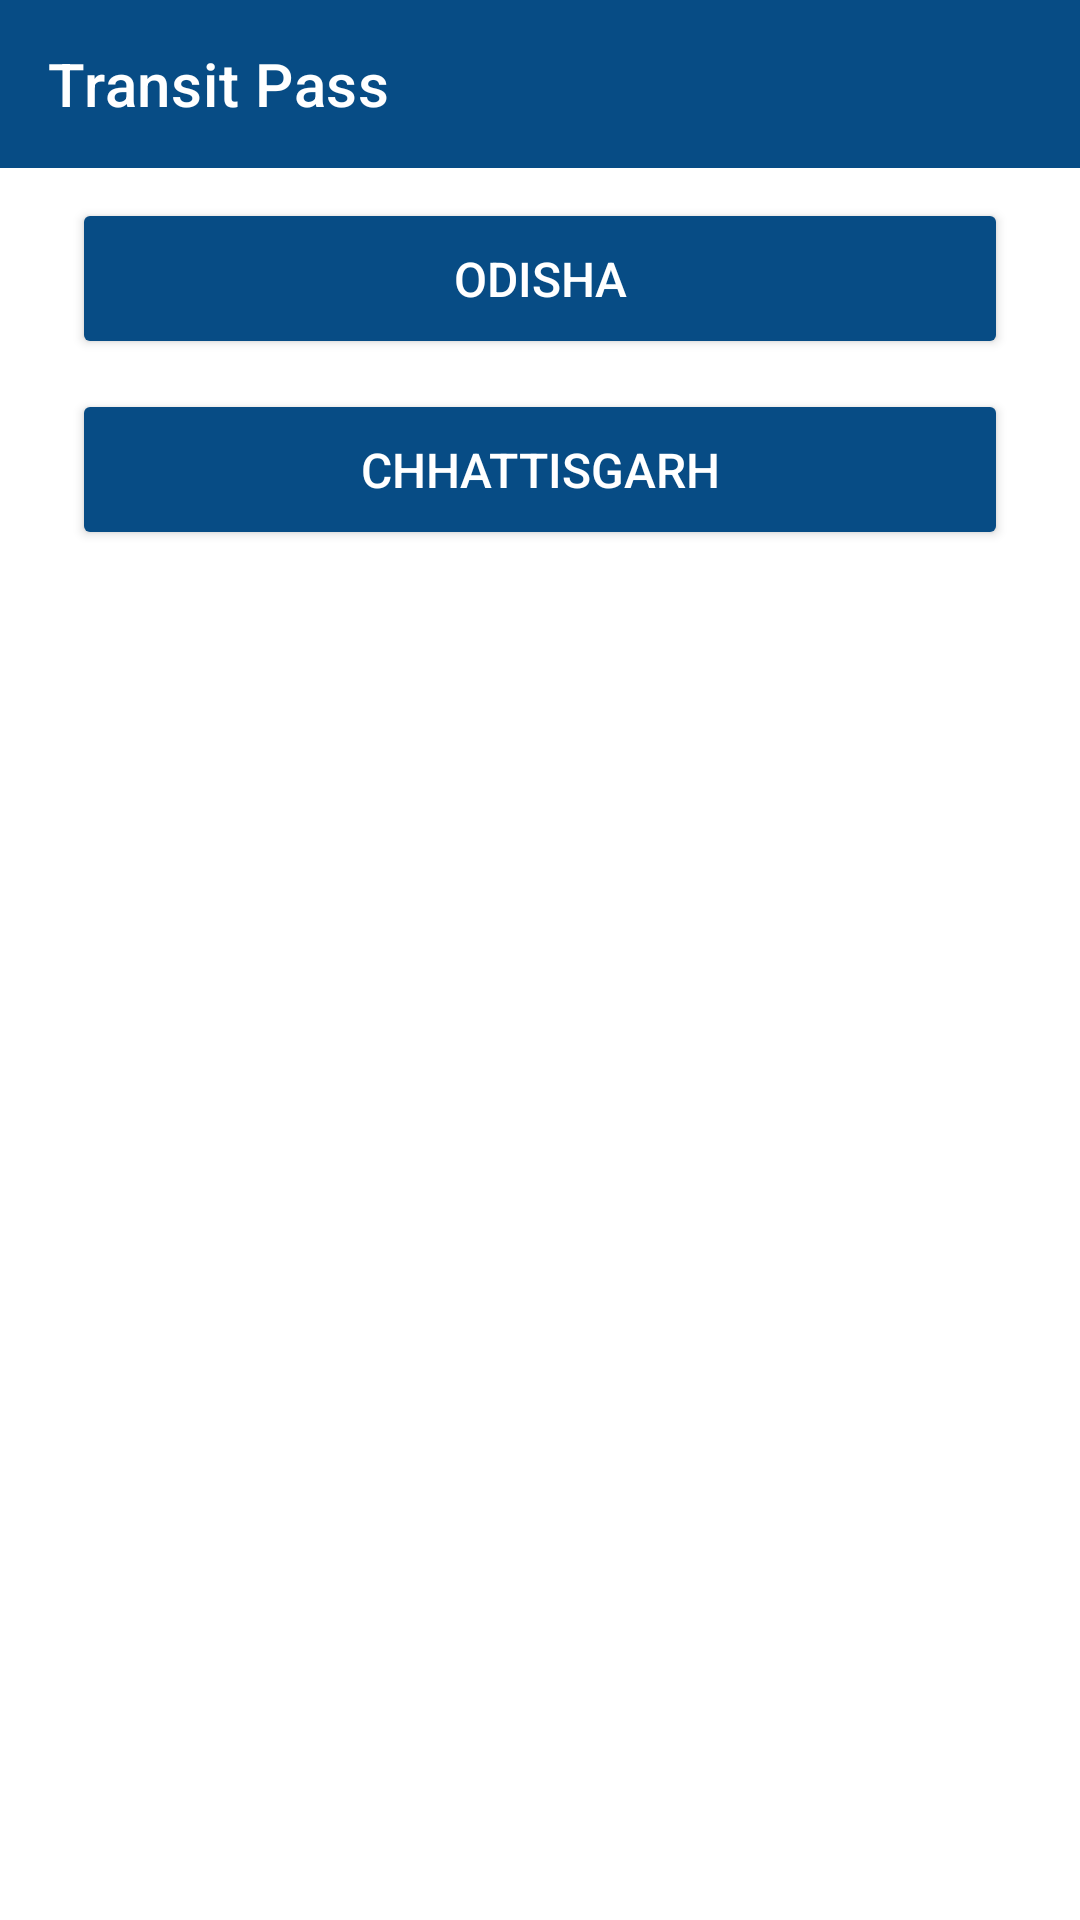

The Android layout XML behind this screen, and the referenced resources:
<!-- AndroidManifest.xml: application theme Theme.UtLite -->
<!-- res/layout/activity_tppage.xml -->
<?xml version="1.0" encoding="utf-8"?>
<layout xmlns:tools="http://schemas.android.com/tools"
    xmlns:android="http://schemas.android.com/apk/res/android"
    xmlns:app="http://schemas.android.com/apk/res-auto">

    <androidx.constraintlayout.widget.ConstraintLayout
        android:layout_width="match_parent"
        android:layout_height="match_parent"
        tools:context=".view.TppageActivity">

        <com.google.android.material.appbar.AppBarLayout
            android:id="@+id/TPAppBar"
            android:layout_width="match_parent"
            android:layout_height="wrap_content"
            app:layout_constraintTop_toTopOf="parent"
            app:layout_constraintStart_toStartOf="parent"
            app:layout_constraintEnd_toEndOf="parent"
            >
            <androidx.appcompat.widget.Toolbar
                android:id="@+id/TPToolBar"
                android:layout_width="match_parent"
                app:titleTextColor="@color/white"
                app:title="Transit Pass"
                app:navigationIcon="@drawable/ic_arrow_back_white"
                android:layout_height="?attr/actionBarSize">
            </androidx.appcompat.widget.Toolbar>
        </com.google.android.material.appbar.AppBarLayout>

        
        <Button
            android:id="@+id/odishaButton"
            android:layout_width="0dp"
            android:layout_height="wrap_content"
            android:text="Odisha"
            android:layout_marginTop="10dp"
            android:textSize="16sp"
            android:textColor="@android:color/white"
            android:backgroundTint="@color/colorPrimary"
            android:padding="16dp"
            android:layout_marginHorizontal="24dp"
            app:layout_constraintTop_toBottomOf="@id/TPAppBar"
            app:layout_constraintLeft_toLeftOf="parent"
            app:layout_constraintRight_toRightOf="parent"
            app:cornerRadius="8dp" />

        
        <Button
            android:id="@+id/chhattisgarhButton"
            android:layout_width="0dp"
            android:layout_height="wrap_content"
            android:text="Chhattisgarh"
            android:layout_marginTop="10dp"
            android:textSize="16sp"
            android:textColor="@android:color/white"
            android:backgroundTint="@color/colorPrimary"
            android:padding="16dp"
            android:layout_marginHorizontal="24dp"
            app:layout_constraintTop_toBottomOf="@id/odishaButton"
            app:layout_constraintLeft_toLeftOf="parent"
            app:layout_constraintRight_toRightOf="parent"
            app:cornerRadius="8dp" />

    </androidx.constraintlayout.widget.ConstraintLayout>

</layout>
<!-- resources referenced by this layout -->
<resources>
  <color name="colorPrimary">#074C85</color>
  <color name="white">#FFFFFFFF</color>
  <style name="Theme.UtLite" parent="Base.Theme.UtLite" />
  <style name="Base.Theme.UtLite" parent="Theme.MaterialComponents.DayNight.NoActionBar">
          <item name="colorPrimary">@color/colorPrimary</item>
          <item name="colorSecondary">@color/secondaryColor</item>
          <item name="colorSecondaryVariant">@color/secondaryLightColor</item>
      </style>
  <color name="secondaryColor">#f3663f</color>
  <color name="secondaryLightColor">#ff976c</color>
</resources>
